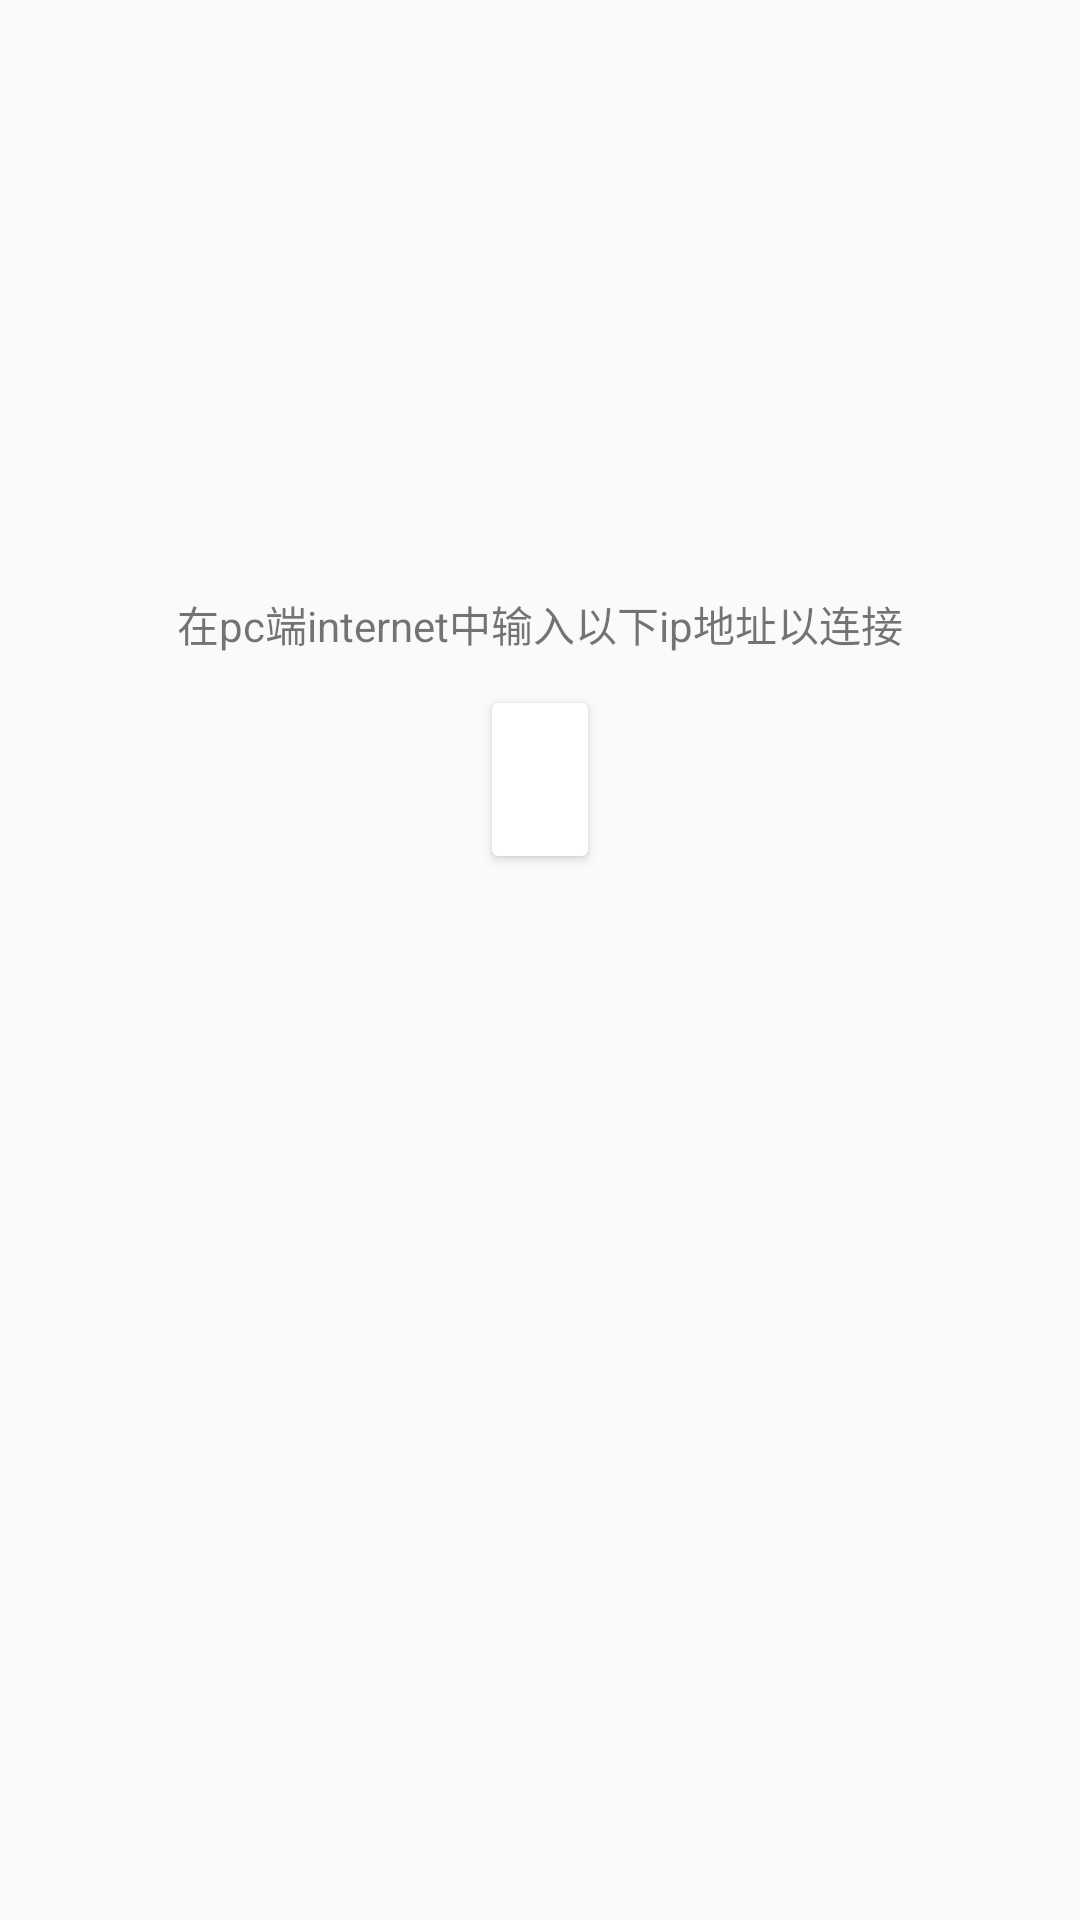

Layout XML and referenced resources for this Android screen:
<!-- AndroidManifest.xml: application theme AppTheme -->
<!-- res/layout/fragment_connect.xml -->
<LinearLayout xmlns:android="http://schemas.android.com/apk/res/android"
    xmlns:tools="http://schemas.android.com/tools"
    android:layout_width="match_parent"
    android:layout_height="match_parent"
    android:orientation="vertical"
    android:gravity="center"
    xmlns:app="http://schemas.android.com/apk/res-auto"

    tools:context="me.eagzzycsl.intertent.frag.ConnectFragment">
    <TextView
        android:layout_width="wrap_content"
        android:text="在pc端internet中输入以下ip地址以连接"
        android:layout_height="wrap_content" />
    <android.support.v7.widget.CardView
        android:layout_margin="16dp"
        android:layout_width="wrap_content"
        android:layout_height="wrap_content">
        <TextView
            android:layout_margin="16dp"
            android:layout_width="wrap_content"
            android:layout_height="wrap_content"
            android:id="@+id/textView_ip"
            android:textColor="@color/colorPrimary"/>
    </android.support.v7.widget.CardView>

    <TextView
        android:layout_width="wrap_content"
        android:text="或扫描二维码"
        android:visibility="invisible"
        android:layout_height="wrap_content" />
    <android.support.design.widget.FloatingActionButton
        android:id="@+id/fab_opt"
        android:layout_margin="32dp"
        android:layout_width="wrap_content"
        android:visibility="invisible"
        android:src="@drawable/ic_camera_white"
        android:layout_height="wrap_content" />

</LinearLayout>
<!-- resources referenced by this layout -->
<resources>
  <style name="AppTheme" parent="Theme.AppCompat.Light.DarkActionBar">
          
          <item name="colorPrimary">@color/colorPrimary</item>
          <item name="colorPrimaryDark">@color/colorPrimaryDark</item>
          <item name="colorAccent">@color/colorAccent</item>
      </style>
  <!-- not gathered from this repository: default colours our renderer supplied (Android Studio template values) -->
  <color name="colorPrimary">#FF6200EE</color>
  <color name="colorPrimaryDark">#FF3700B3</color>
  <color name="colorAccent">#FF03DAC5</color>
</resources>
